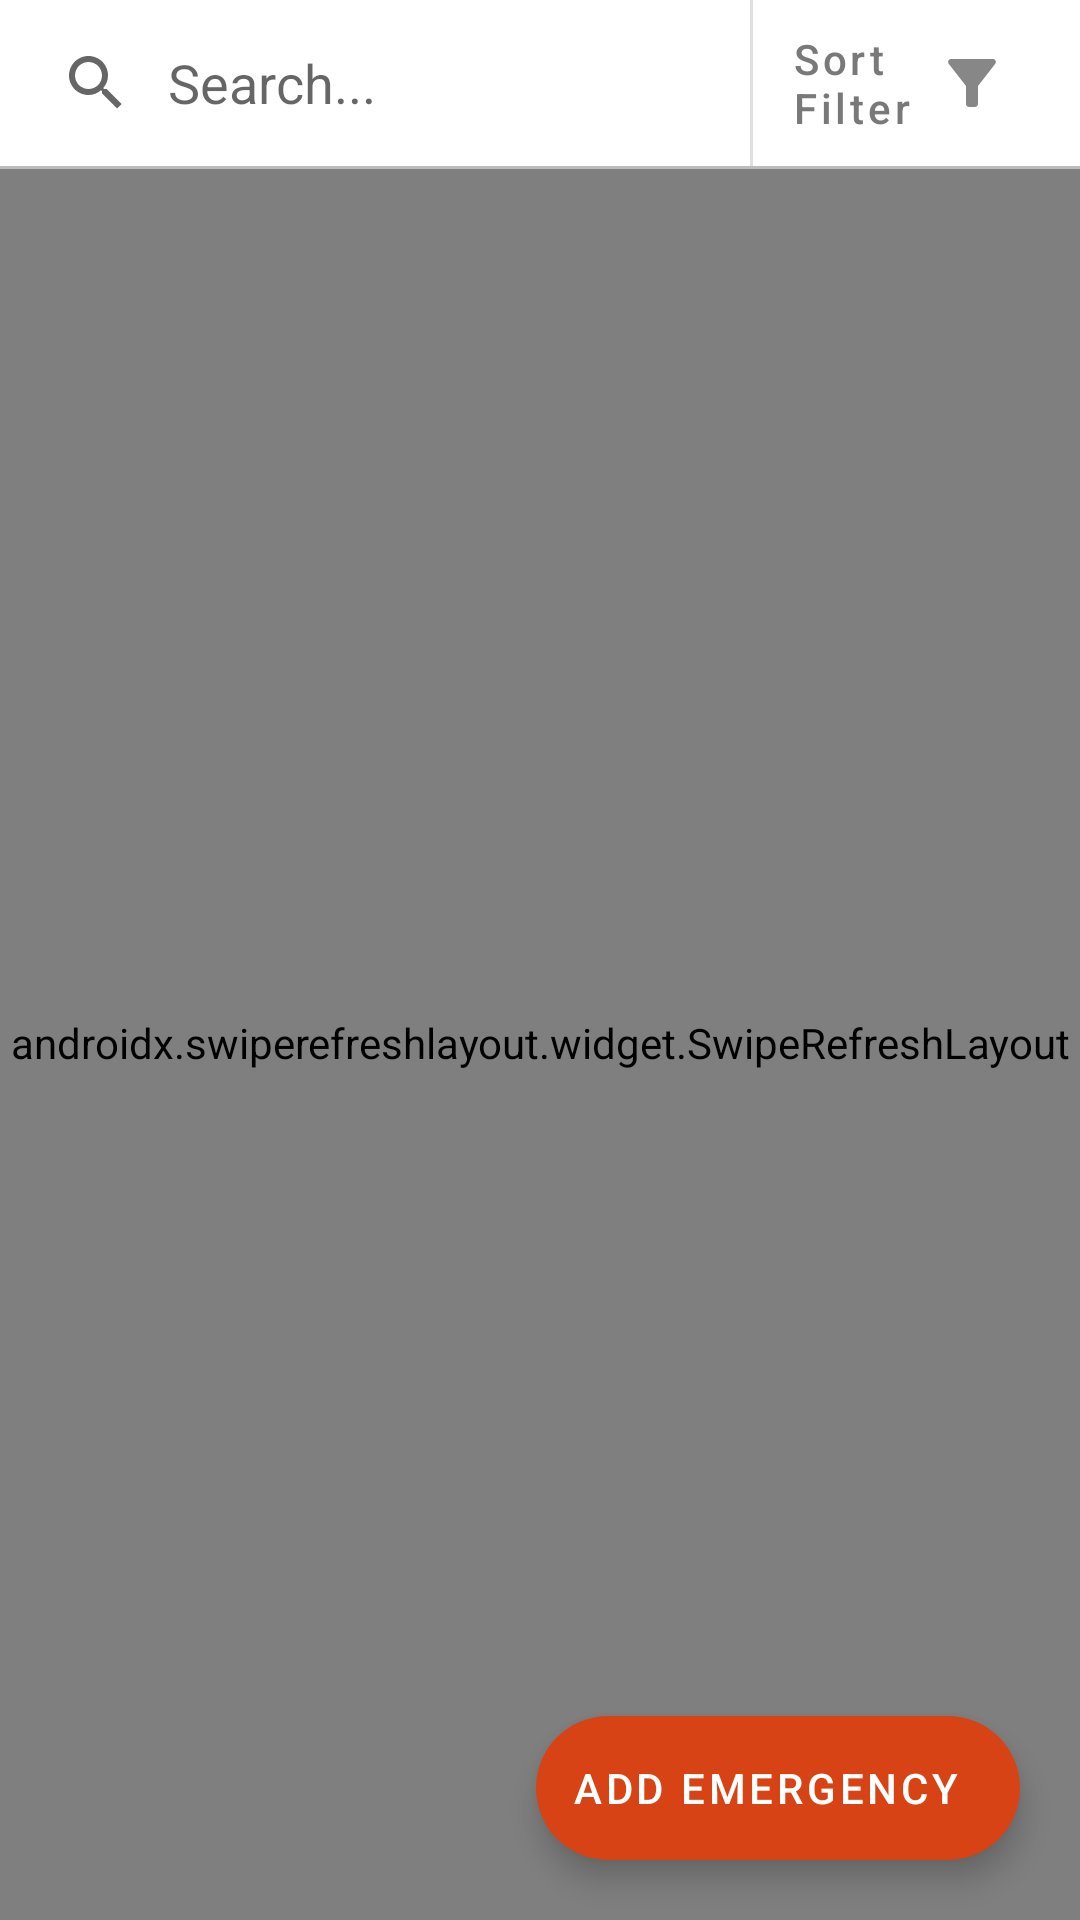

Reconstruct the res/layout file that produces this screen, plus the resources it refers to.
<!-- AndroidManifest.xml: application theme Theme.DisasterResponsePlatform -->
<!-- res/layout/fragment_emergency.xml -->
<?xml version="1.0" encoding="utf-8"?>
<layout xmlns:android="http://schemas.android.com/apk/res/android"
    xmlns:app="http://schemas.android.com/apk/res-auto"
    xmlns:tools="http://schemas.android.com/tools">

    <data>

        <variable
            name="adapter"
            type="com.example.disasterresponseplatform.adapter.EmergencyAdapter" />
    </data>


    <androidx.constraintlayout.widget.ConstraintLayout
        android:layout_width="match_parent"
        android:layout_height="match_parent"
        tools:context=".ui.activity.emergency.EmergencyFragment"
        tools:ignore="MissingClass">

        
        <androidx.swiperefreshlayout.widget.SwipeRefreshLayout
            android:id="@+id/swipeRefreshLayout"
            android:layout_width="match_parent"
            android:layout_height="0dp"
            app:layout_constraintBottom_toBottomOf="parent"
            app:layout_constraintTop_toBottomOf="@+id/laySearchFilter">

        <androidx.recyclerview.widget.RecyclerView
            android:id="@+id/recyclerViewEmergencies"
            android:layout_width="match_parent"
            android:layout_height="0dp"
            android:keepScreenOn="true"
            android:adapter="@{adapter}"
            app:layout_constraintStart_toStartOf="parent"
            app:layout_constraintTop_toBottomOf="@+id/laySearchFilter" />
        </androidx.swiperefreshlayout.widget.SwipeRefreshLayout>

        <androidx.constraintlayout.widget.ConstraintLayout
            android:id="@+id/laySearchFilter"
            android:layout_width="match_parent"
            android:layout_height="wrap_content"
            android:paddingTop="0dp"
            android:paddingRight="10dp"
            android:paddingBottom="0dp"
            app:layout_constraintTop_toTopOf="parent">

            <androidx.appcompat.widget.SearchView
                android:id="@+id/searchView"
                android:layout_width="0dp"
                android:layout_height="0dp"
                app:iconifiedByDefault="false"
                app:layout_constraintBottom_toBottomOf="parent"
                app:layout_constraintEnd_toStartOf="@+id/divSearch"
                app:layout_constraintStart_toStartOf="parent"
                app:layout_constraintTop_toTopOf="parent"
                app:queryBackground="@android:color/transparent"
                app:queryHint="@string/search_hint" />

            <View
                android:id="@+id/divSearch"
                android:layout_width="1dp"
                android:layout_height="0dp"
                android:layout_marginEnd="5dp"
                android:background="?android:attr/listDivider"
                app:layout_constraintBottom_toBottomOf="parent"
                app:layout_constraintEnd_toStartOf="@id/btFilter"
                app:layout_constraintTop_toTopOf="parent" />

            <com.google.android.material.button.MaterialButton
                android:id="@+id/btFilter"
                style="@style/Widget.MaterialComponents.Button.TextButton"
                android:layout_width="wrap_content"
                android:layout_height="wrap_content"
                android:text="@string/sort_filter"
                android:textAlignment="textStart"
                android:textAllCaps="false"
                android:textColor="@color/text"
                app:icon="@drawable/filter_alt"
                app:iconTint="@color/text"
                app:iconGravity="end"
                app:layout_constraintBottom_toBottomOf="parent"
                app:layout_constraintEnd_toEndOf="parent"
                app:layout_constraintStart_toEndOf="@+id/searchView"
                app:layout_constraintTop_toTopOf="@+id/searchView" />

        </androidx.constraintlayout.widget.ConstraintLayout>

        <View
            android:id="@+id/divider"
            android:layout_width="0dp"
            android:layout_height="1dp"
            android:background="@color/separator"
            app:layout_constraintTop_toBottomOf="@+id/laySearchFilter"
            app:layout_constraintEnd_toEndOf="parent" />

        <com.google.android.material.floatingactionbutton.ExtendedFloatingActionButton
            android:id="@+id/btAddEmergency"
            android:layout_width="wrap_content"
            android:layout_height="wrap_content"
            android:layout_margin="20dp"
            android:text="@string/add_emergency"
            app:icon="@drawable/ic_add_circle"
            app:backgroundTint="@color/colorEmergency"
            app:layout_constraintBottom_toBottomOf="parent"
            app:layout_constraintEnd_toEndOf="parent"/>

    </androidx.constraintlayout.widget.ConstraintLayout>
</layout>
<!-- resources referenced by this layout -->
<resources>
  <color name="colorEmergency">#D84315</color>
  <color name="separator">#BCBCBC</color>
  <color name="text">#797979</color>
  <!-- drawable filter_alt (drawable) -->
  <vector android:alpha="0.9" android:height="24dp" android:tint="#FFFFFF"
      android:viewportHeight="24" android:viewportWidth="24"
      android:width="24dp" xmlns:android="http://schemas.android.com/apk/res/android">
      <path android:fillColor="@android:color/white" android:pathData="M4.25,5.61C6.27,8.2 10,13 10,13v6c0,0.55 0.45,1 1,1h2c0.55,0 1,-0.45 1,-1v-6c0,0 3.72,-4.8 5.74,-7.39C20.25,4.95 19.78,4 18.95,4H5.04C4.21,4 3.74,4.95 4.25,5.61z"/>
  </vector>
  <string name="add_emergency">Add Emergency</string>
  <string name="search_hint">Search...</string>
  <string name="sort_filter">Sort\nFilter</string>
  <style name="Theme.DisasterResponsePlatform" parent="Theme.MaterialComponents.DayNight.DarkActionBar">
          
          <item name="colorPrimary">@color/primary</item>
          <item name="colorPrimaryVariant">@color/primaryVariant</item>
          <item name="colorOnPrimary">@color/onPrimary</item>
          
          <item name="colorSecondary">@color/secondary</item>
          <item name="colorSecondaryVariant">@color/secondaryVariant</item>
          <item name="colorOnSecondary">@color/onSecondary</item>
          
          <item name="android:statusBarColor">@color/primary</item>
          
          <item name="customTextInputStyle">@style/Widget.MaterialComponents.TextInputLayout.OutlinedBox</item>
          <item name="customDropDownStyle">@style/Widget.MaterialComponents.TextInputLayout.OutlinedBox.ExposedDropdownMenu</item>
      </style>
  <color name="primary">#104ABF</color>
  <color name="primaryVariant">#264FA1</color>
  <color name="onPrimary">#FFFFFF</color>
  <color name="secondary">#D84315</color>
  <color name="secondaryVariant">#F4511E</color>
  <color name="onSecondary">#FFFFFF</color>
</resources>
